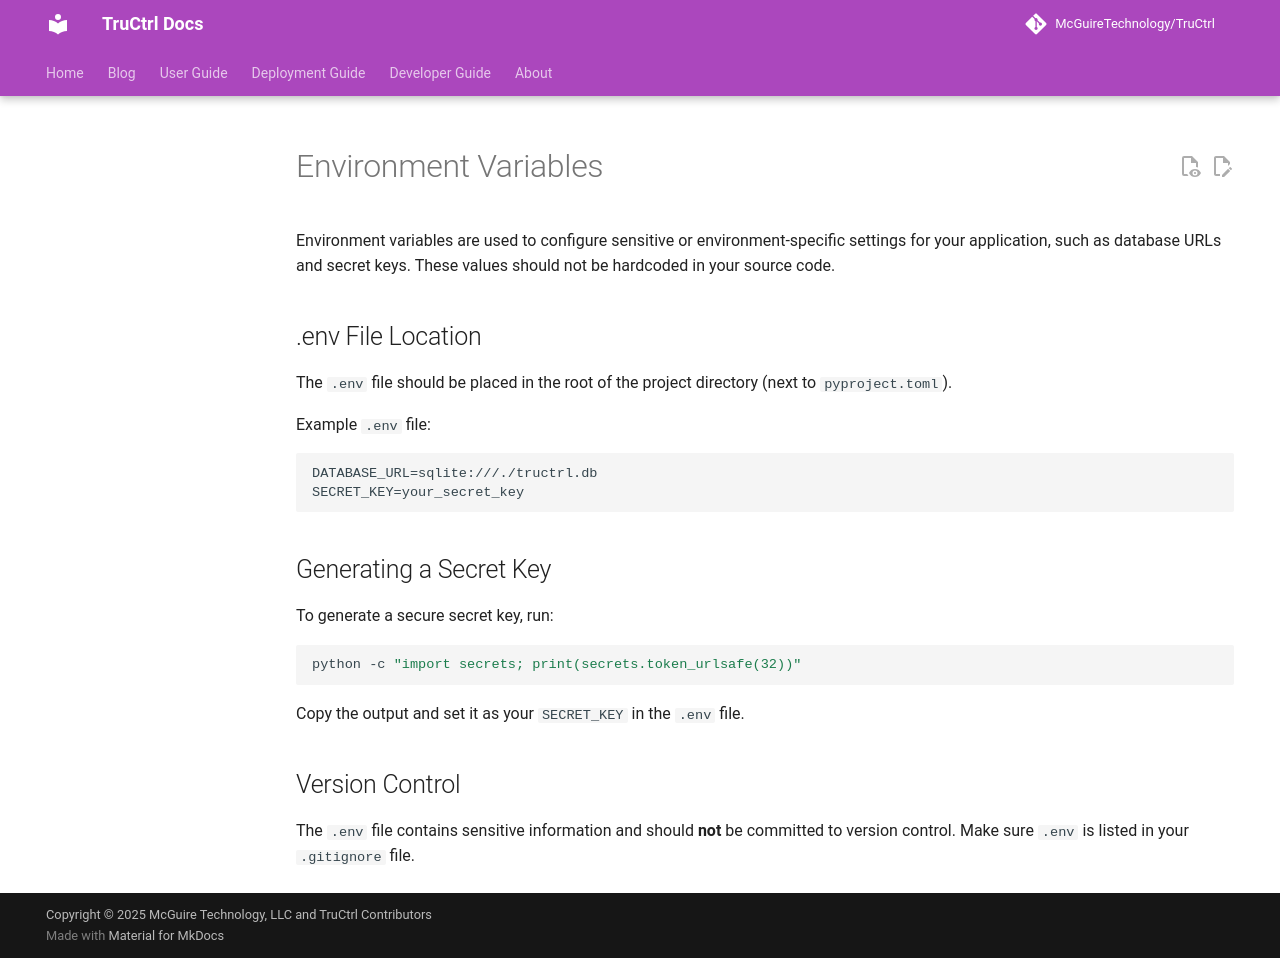

repository: McGuireTechnology/TruCtrl · page: deployment/dotenv/index.html · generator: mkdocs

# Environment Variables

Environment variables are used to configure sensitive or environment-specific settings for your application, such as database URLs and secret keys. These values should not be hardcoded in your source code.

## .env File Location

The `.env` file should be placed in the root of the project directory (next to `pyproject.toml`).

Example `.env` file:

```env
DATABASE_URL=sqlite:///./tructrl.db
SECRET_KEY=your_secret_key
```

## Generating a Secret Key

To generate a secure secret key, run:

```sh
python -c "import secrets; print(secrets.token_urlsafe(32))"
```

Copy the output and set it as your `SECRET_KEY` in the `.env` file.

## Version Control

The `.env` file contains sensitive information and should **not** be committed to version control. Make sure `.env` is listed in your `.gitignore` file.
